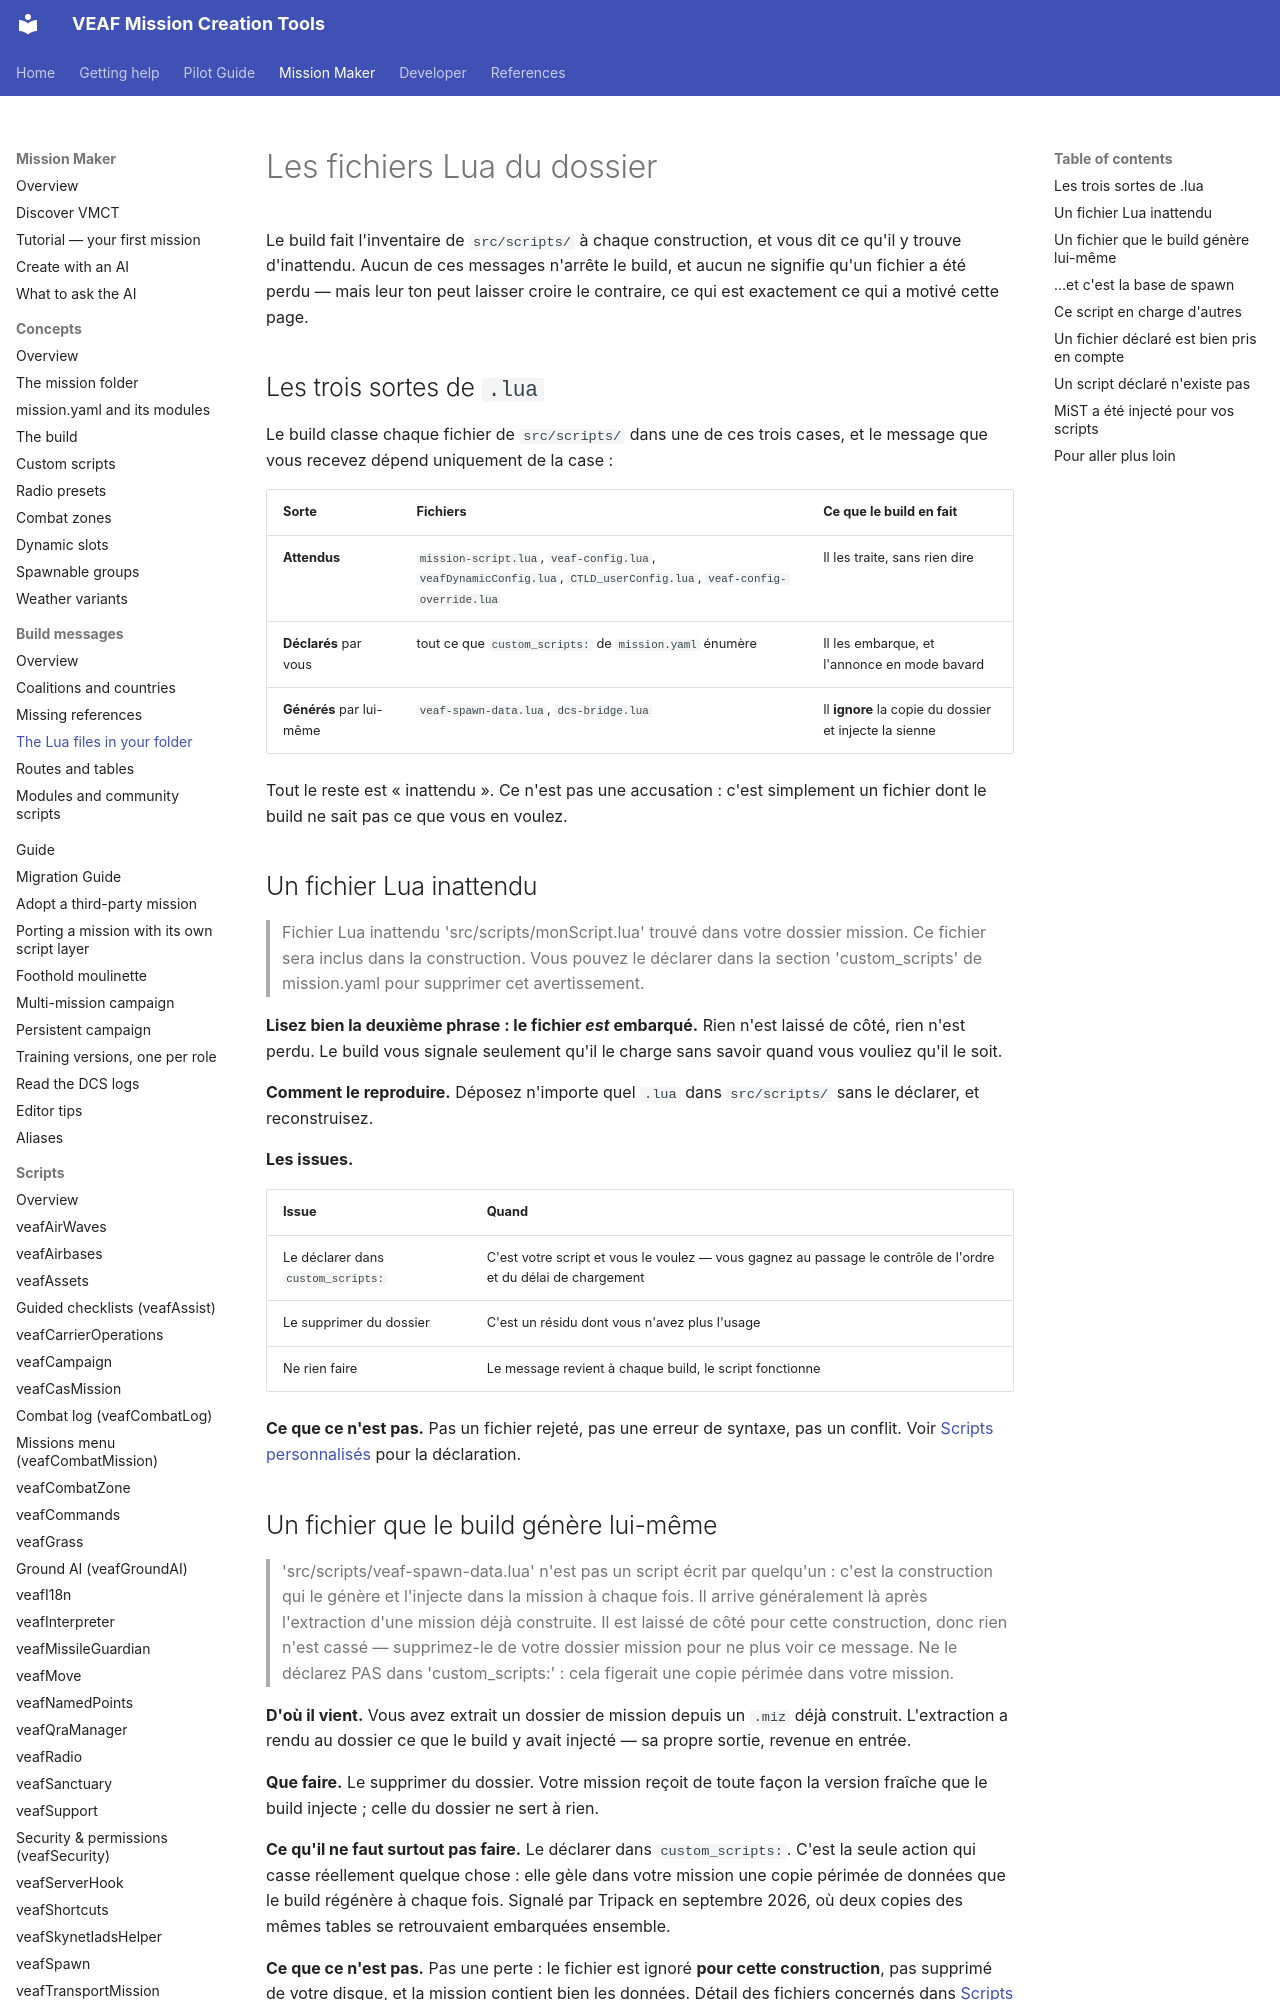

repository: VEAF/VEAF-Mission-Creation-Tools · page: mission-maker/build-messages/lua-files/index.html · generator: mkdocs

# Les fichiers Lua du dossier

Le build fait l'inventaire de `src/scripts/` à chaque construction, et vous dit ce qu'il y trouve
d'inattendu. Aucun de ces messages n'arrête le build, et aucun ne signifie qu'un fichier a été
perdu — mais leur ton peut laisser croire le contraire, ce qui est exactement ce qui a motivé cette
page.

## Les trois sortes de `.lua` {#three-kinds}

Le build classe chaque fichier de `src/scripts/` dans une de ces trois cases, et le message que
vous recevez dépend uniquement de la case :

| Sorte | Fichiers | Ce que le build en fait |
|---|---|---|
| **Attendus** | `mission-script.lua`, `veaf-config.lua`, `veafDynamicConfig.lua`, `CTLD_userConfig.lua`, `veaf-config-override.lua` | Il les traite, sans rien dire |
| **Déclarés** par vous | tout ce que `custom_scripts:` de `mission.yaml` énumère | Il les embarque, et l'annonce en mode bavard |
| **Générés** par lui-même | `veaf-spawn-data.lua`, `dcs-bridge.lua` | Il **ignore** la copie du dossier et injecte la sienne |

Tout le reste est « inattendu ». Ce n'est pas une accusation : c'est simplement un fichier dont le
build ne sait pas ce que vous en voulez.

## Un fichier Lua inattendu {#builder-unexpected-lua-file}

> Fichier Lua inattendu 'src/scripts/monScript.lua' trouvé dans votre dossier mission. Ce fichier
> sera inclus dans la construction. Vous pouvez le déclarer dans la section 'custom_scripts' de
> mission.yaml pour supprimer cet avertissement.

**Lisez bien la deuxième phrase : le fichier *est* embarqué.** Rien n'est laissé de côté, rien
n'est perdu. Le build vous signale seulement qu'il le charge sans savoir quand vous vouliez qu'il
le soit.

**Comment le reproduire.** Déposez n'importe quel `.lua` dans `src/scripts/` sans le déclarer, et
reconstruisez.

**Les issues.**

| Issue | Quand |
|---|---|
| Le déclarer dans `custom_scripts:` | C'est votre script et vous le voulez — vous gagnez au passage le contrôle de l'ordre et du délai de chargement |
| Le supprimer du dossier | C'est un résidu dont vous n'avez plus l'usage |
| Ne rien faire | Le message revient à chaque build, le script fonctionne |

**Ce que ce n'est pas.** Pas un fichier rejeté, pas une erreur de syntaxe, pas un conflit. Voir
[Scripts personnalisés](../concepts/custom-scripts.md) pour la déclaration.

## Un fichier que le build génère lui-même {#builder-generated-artifact-in-sources}

> 'src/scripts/veaf-spawn-data.lua' n'est pas un script écrit par quelqu'un : c'est la construction
> qui le génère et l'injecte dans la mission à chaque fois. Il arrive généralement là après
> l'extraction d'une mission déjà construite. Il est laissé de côté pour cette construction, donc
> rien n'est cassé — supprimez-le de votre dossier mission pour ne plus voir ce message. Ne le
> déclarez PAS dans 'custom_scripts:' : cela figerait une copie périmée dans votre mission.

**D'où il vient.** Vous avez extrait un dossier de mission depuis un `.miz` déjà construit.
L'extraction a rendu au dossier ce que le build y avait injecté — sa propre sortie, revenue en
entrée.

**Que faire.** Le supprimer du dossier. Votre mission reçoit de toute façon la version fraîche que
le build injecte ; celle du dossier ne sert à rien.

**Ce qu'il ne faut surtout pas faire.** Le déclarer dans `custom_scripts:`. C'est la seule action
qui casse réellement quelque chose : elle gèle dans votre mission une copie périmée de données que
le build régénère à chaque fois. Signalé par Tripack en septembre 2026, où deux copies des mêmes
tables se retrouvaient embarquées ensemble.

**Ce que ce n'est pas.** Pas une perte : le fichier est ignoré **pour cette construction**, pas
supprimé de votre disque, et la mission contient bien les données. Détail des fichiers concernés
dans [Scripts personnalisés](../concepts/custom-scripts.md#generated-artifacts).
